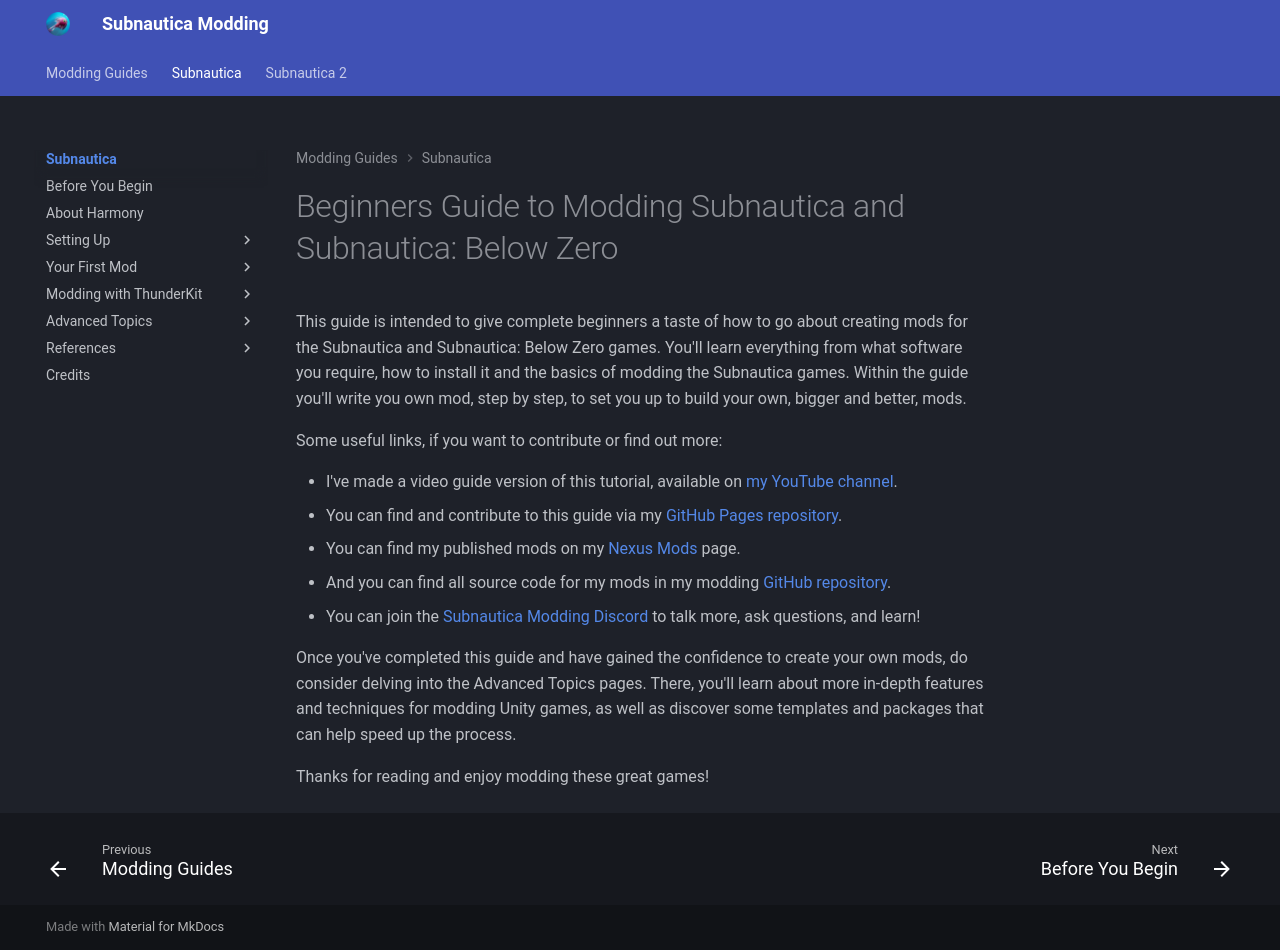

repository: mroshaw/mroshaw.github.io · page: Subnautica/index.html · generator: jekyll

# Beginners Guide to Modding Subnautica and Subnautica: Below Zero

This guide is intended to give complete beginners a taste of how to go about creating mods for the Subnautica and Subnautica: Below Zero games. You'll learn everything from what software you require, how to install it and the basics of modding the Subnautica games. Within the guide you'll write you own mod, step by step, to set you up to build your own, bigger and better, mods.

Some useful links, if you want to contribute or find out more:

- I've made a video guide version of this tutorial, available on [my YouTube channel](https://youtu.be/hMBuNrSmH_Y).
- You can find and contribute to this guide via my [GitHub Pages repository](https://github.com/mroshaw/mroshaw.github.io).
- You can find my published mods on my [Nexus Mods](https://www.nexusmods.com/users/74894083?tab=user+files) page.
- And you can find all source code for my mods in my modding [GitHub repository](https://github.com/mroshaw/SubnauticaMods).
- You can join the [Subnautica Modding Discord](https://discord.gg/UpWuWwq) to talk more, ask questions, and learn!

Once you've completed this guide and have gained the confidence to create your own mods, do consider delving into the Advanced Topics pages. There, you'll learn about more in-depth features and techniques for modding Unity games, as well as discover some templates and packages that can help speed up the process.

Thanks for reading and enjoy modding these great games!
